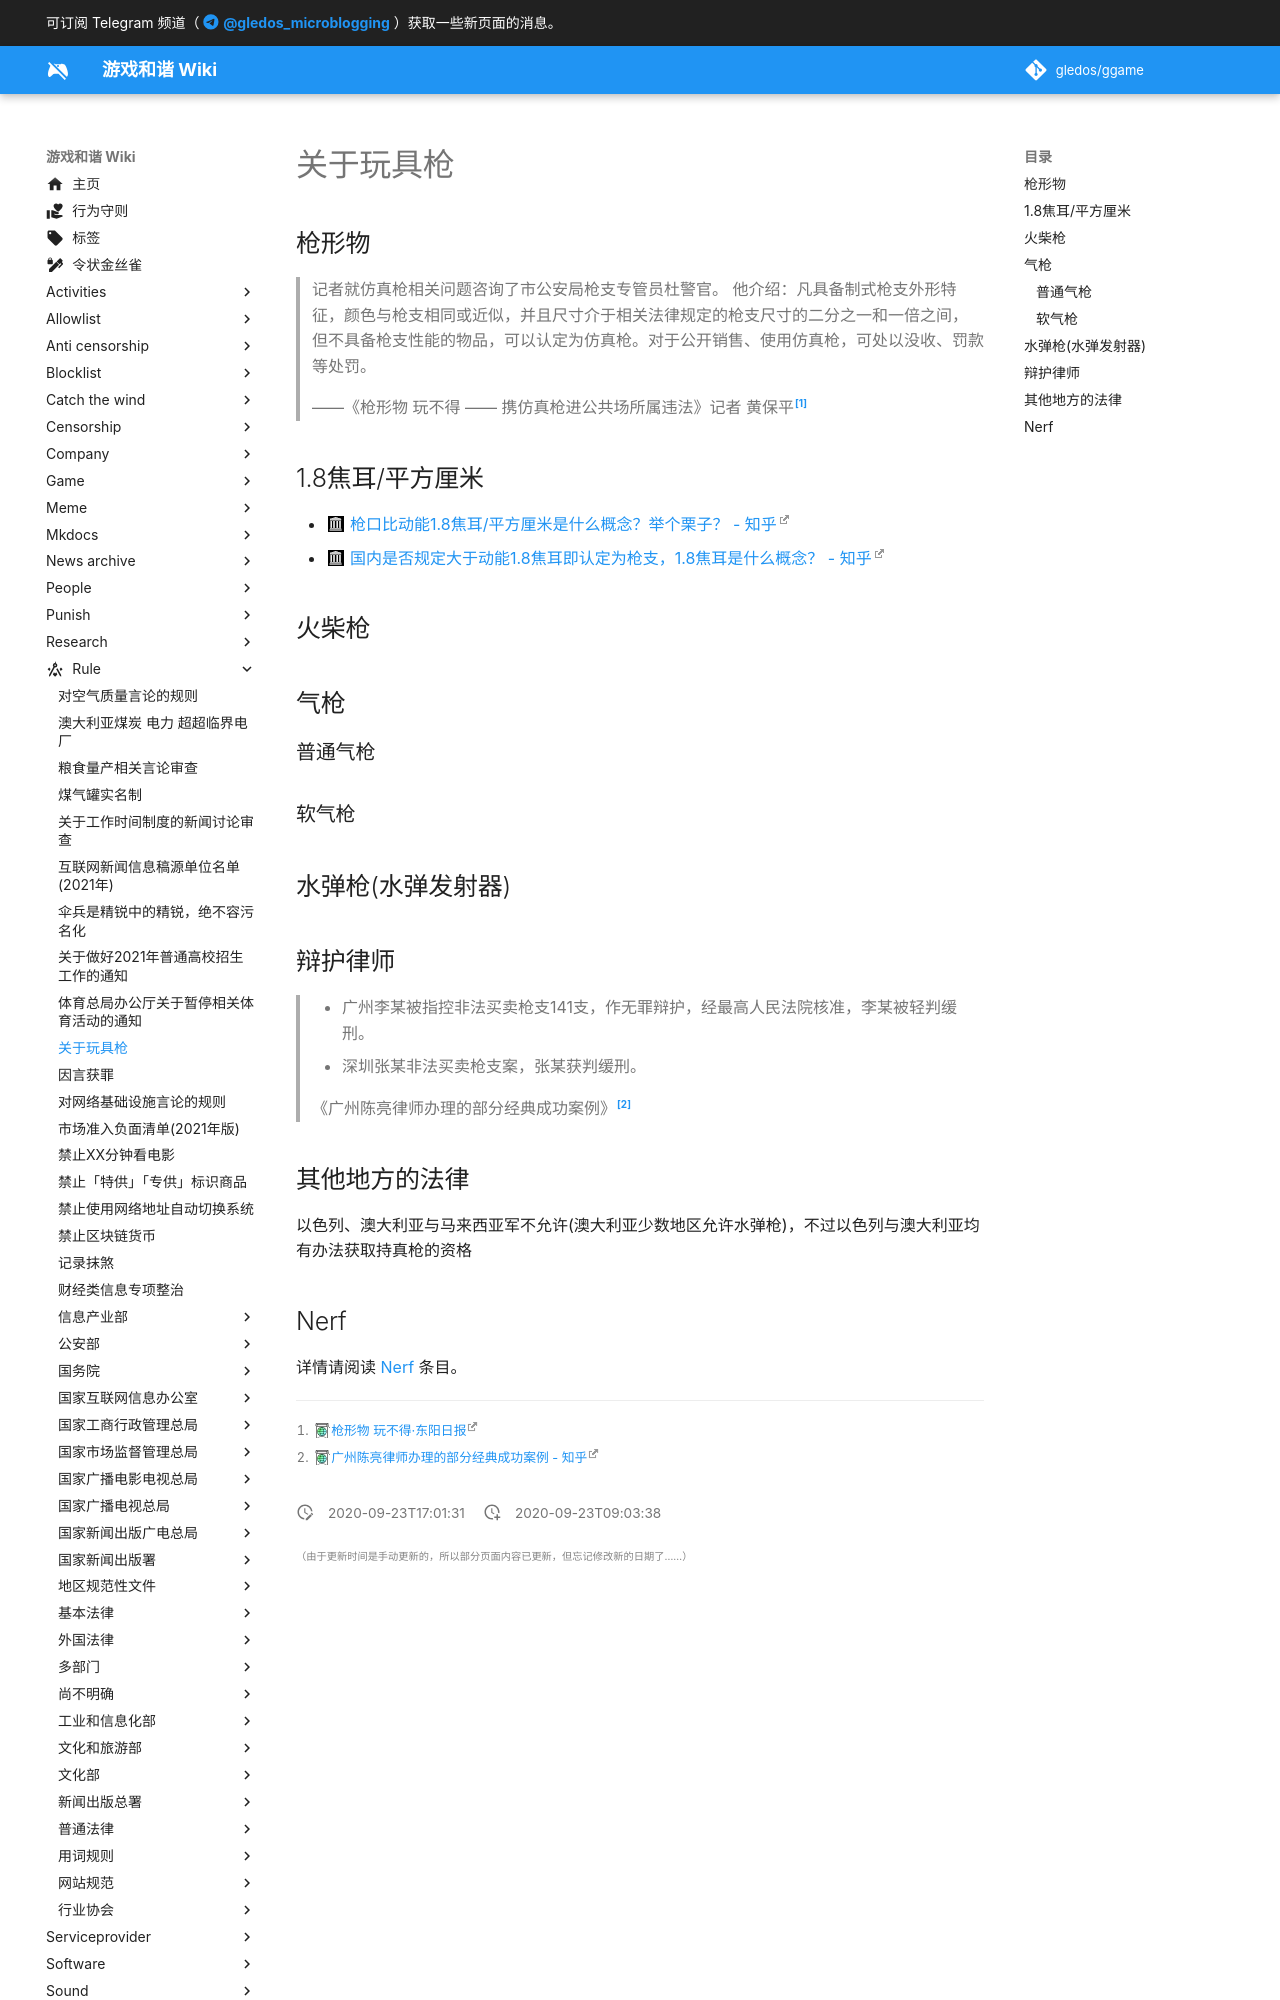

repository: gledos/ggame · page: rule/关于玩具枪.html · generator: mkdocs

---
title: 关于玩具枪
description: 走私武器——仿真枪
published: true
date: "2020-09-23T17:01:31"
特殊标签标记: #无标签
editor: markdown
dateCreated: "2020-09-23T09:03:38"
---

## 枪形物

> 记者就仿真枪相关问题咨询了市公安局枪支专管员杜警官。
> 他介绍：凡具备制式枪支外形特征，颜色与枪支相同或近似，并且尺寸介于相关法律规定的枪支尺寸的二分之一和一倍之间，
> 但不具备枪支性能的物品，可以认定为仿真枪。对于公开销售、使用仿真枪，可处以没收、罚款等处罚。
>
> ——《枪形物 玩不得 —— 携仿真枪进公共场所属违法》记者 黄保平[^gun_like]

[^gun_like]: [枪形物 玩不得·东阳日报](https://archive.is/H5afs)

## 1.8焦耳/平方厘米

+ [枪口比动能1.8焦耳/平方厘米是什么概念？举个栗子？ - 知乎](https://web.archive.org/web/20210711085345/https://www.zhihu.com/question/54278668)
+ [国内是否规定大于动能1.8焦耳即认定为枪支，1.8焦耳是什么概念？ - 知乎](https://web.archive.org/web/20141110073007/http://www.zhihu.com/question/20869956)

## 火柴枪

## 气枪

### 普通气枪

### 软气枪

## 水弹枪(水弹发射器)
